Run: headless pygame with SDL's dummy video driver; simulated clock (each Clock.tick advances the game by its frame time, no real sleeping); random seed 0; keys injected as events and as key.get_pressed() state; no mouse input.
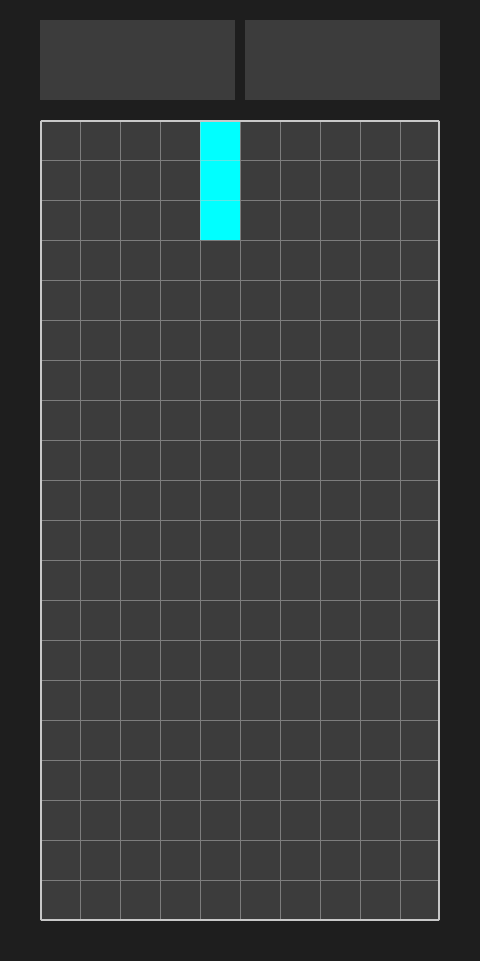
Frame 1 of 4 · flips 1–60 · no input
Frame 2 of 4 · flips 61–180 · tapped SPACE, RETURN · held RIGHT (→), D · screen unchanged from frame 1, image omitted
Frame 3 of 4 · flips 181–300 · held DOWN (↓), S · screen unchanged from frame 2, image omitted
Frame 4 of 4 · flips 301–420 · held LEFT (←), A, UP (↑), W · screen unchanged from frame 3, image omitted

The pygame program that drew these frames:

import pygame
import random
import sys

# Tamaño del juego
COLUMNAS = 10
FILAS = 20
tamañoCeldas = 40
LongJuego, AltJuego = (COLUMNAS * tamañoCeldas), (FILAS * tamañoCeldas)+1

# Ventana
MARGEN = 40
LongVentana = LongJuego + MARGEN * 2
AltVentana = AltJuego + MARGEN * 4

# Título
MARGENT = 5
LongTitulo = LongJuego/2 - MARGENT
AltTitulo = MARGEN*2

# Score
LongScore = LongTitulo
AltScore = MARGEN*2

# Titulo
# letra = pygame.font.SysFont('Arial', 30)
# imagTitulo = letra.render('TETRIS', True, (200,200,200), Gris )
# rectImagTitulo = imagTitulo.get_rect()

# Ajustes del juego
SPEED = 40
Vx = 4
Vy = 1
Vpos = [Vx,Vy]

# Colores 
Negro = (30, 30, 30)
Gris = (60, 60, 60)
Blanco = (200, 200, 200)
Rojo = (255,0,0)
Azul = (0,0,255)
Amarillo = (255,255,0)
Cyan = (0,255,255)
Lima = (0,225,0)
Naranja = (255,152,0)
Morado = (138,43,226)

#Listas de piezas
T = [[(0,0),(-1,0),(1,0),(0,-1)],Morado]
L = [[(0,0),(0,-1),(1,0),(1,1)],Naranja]
J = [[(0,0),(0,-1),(0,1),(-1,1)],Azul]
S = [[(0,0),(-1,0),(0,-1),(1,-1)],Lima]
Z = [[(0,0),(1,0),(0,-1),(-1,-1)],Rojo]
O = [[(0,0),(0,-1),(1,0),(1,-1)],Amarillo]
I = [[(0,0),(0,-1),(0,-2),(0,1)],Cyan]
piezas = [T,L,J,S,Z,O,I]



# Clase de la ventana del juego , se crea una display para poner lo que queramos sobre ella y esa display ponerla sobre la display_surface que es la pantalla principal
class Game:
    def __init__(self):
        
        # General
        self.surface = pygame.Surface((LongJuego,AltJuego)) # Ventana
        self.display_surface = pygame.display.get_surface() # Recojo la pantalla principal
        self.rect = self.surface.get_rect(topleft = (MARGEN,MARGEN*3))
        self.grupo = pygame.sprite.Group() # Un contenedor para guardar varias clases sprite, ya que estos sprites son los cuadrados, el contenedor es la pieza
        
        # Lineas
        self.lineas_surface = self.surface.copy() # creo una ventana donde se dibujan las lineas, es igual que la self.surface
        self.lineas_surface.fill((0,255,0)) # La pinto de verde para luego quitarlo
        self.lineas_surface.set_colorkey((0,255,0))
        self.lineas_surface.set_alpha(120)
            
        self.pieza = Pieza(random.randint(0,6),self.grupo)
      
    
    def dibujo_lineas(self):
        for col in range(1,COLUMNAS):
            pygame.draw.line(self.lineas_surface, Blanco, (col*tamañoCeldas,0),(col*tamañoCeldas,AltJuego), 1) # (ventana, color, pos inicial, pos final, anchura)
        for fil in range(1,FILAS):
            pygame.draw.line(self.lineas_surface, Blanco, (0,fil*tamañoCeldas),(LongJuego,fil*tamañoCeldas), 1)
            
        self.surface.blit(self.lineas_surface, (0,0)) # Blit en la surface de la ventana la surfaces de las lineas
    
    def run(self):
        self.surface.fill(Gris)
        self.grupo.draw(self.surface)
        
        self.dibujo_lineas()
        self.display_surface.blit(self.surface, (MARGEN,MARGEN*3)) # Pone (X,Y) la ventana X en la posición Y de la pantalla prinicipal
        pygame.draw.rect(self.display_surface, Blanco, self.rect, 2, 2)# dibujo la linea exterior (ventana, color, rect, ancho, corner radio)
        
        
# Clase del Score, mismo que la ventana de juego
class Score:
    def __init__(self):
        self.surface = pygame.Surface((LongScore,AltScore)) # ventana del score
        # self.rect = self.surface.get_rect(bottom_right = (x,y)) # Crea un rectángulo del tamaño del score para luego usarlo
        self.display_surface = pygame.display.get_surface() # llamo a la ventana principal
        
    def run(self):
        self.surface.fill(Gris)
        self.display_surface.blit(self.surface, (LongJuego/2+MARGEN+MARGENT,MARGEN/2))

# Clase del título
class Titulo:
    def __init__(self):
        self.surface = pygame.Surface((LongTitulo,AltTitulo))
        self.display_surface = pygame.display.get_surface()
        
        # Letras
        
    
    def run(self):
        self.surface.fill(Gris)
        self.display_surface.blit(self.surface, (MARGEN,MARGEN/2))

# Crea un sprite, un cuadrado
class Bloque(pygame.sprite.Sprite):
    def __init__(self, grupo, pos, color):   # Características de la pieza (grupo, posición, color)
        # General
        super().__init__(grupo)
        self.image = pygame.Surface((tamañoCeldas,tamañoCeldas))
        self.image.fill(color)
        
        
        # Posición
        col,fil=pos
        col = col + Vx 
        fil = fil + Vy
        #Pieza.moverbajo()
        x,y = col*tamañoCeldas, fil*tamañoCeldas
        self.rect = self.image.get_rect(topleft = (x,y))

# Crea la clase Pieza, con las características de una pieza
class Pieza():
    def __init__(self, tipo, grupo):
        self.forma = piezas[tipo][0]
        self.color = piezas[tipo][1]
        # for de la pieza
        self.conjunto_pieza = [Bloque(grupo, pos, self.color) for pos in self.forma]
        
    def moverbajo(self):
        for cuadradito in self.conjunto_pieza:
            Bloque.fil+= 1
    
# Timer




# Clase del Progama de pygame
juego = True
Contador = 0
class Main():
    def __init__(self):
        
        #general
        pygame.init()
        self.display_surface = pygame.display.set_mode((LongVentana,AltVentana)) # Tamaño de la pantalla
        self.clock = pygame.time.Clock()
        pygame.display.set_caption('TETRIS')
        
        # Componentes
        self.game = Game() # se le atribuye la clase, ventana de juego
        self.score = Score() # ventan del Score
        self.titulo = Titulo()
        
    
    def run(self):
        # Loop del juego
        while juego==True: 
            for event in pygame.event.get():
                if event.type == pygame.QUIT:
                    pygame.quit()
            
            
            # display
            self.display_surface.fill(Negro)
            
            # componentes
            self.game.run() # llama a la función run de la variable game
            self.score.run()
            self.titulo.run()
            
            
            # Actuslización del juego
            pygame.display.update()
            self.clock.tick(15)


main = Main()
main.run()
    
